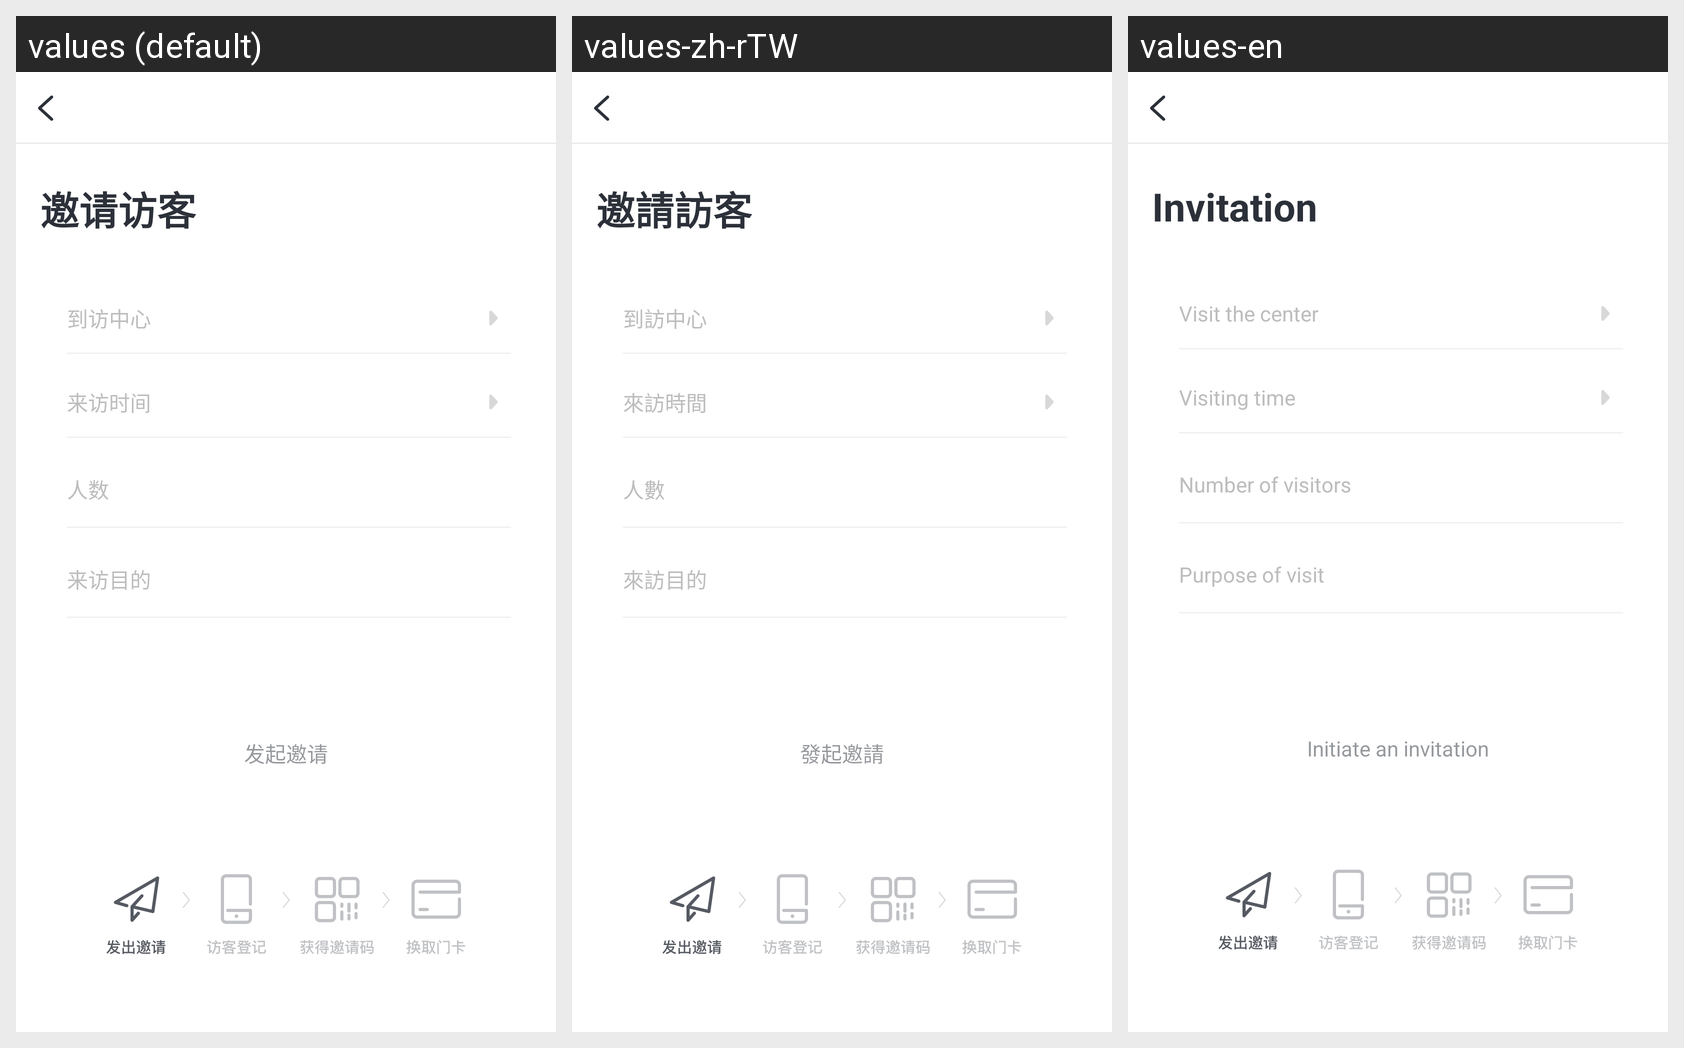

This grid shows one Android layout under several languages. Give, for every string resource on the screen, its name, the default text and each shown locale's text.
Android screen res/layout/activity_visit_invite.xml rendered under 3 locales, left to right: values (default), values-zh-rTW, values-en. Device: Nexus 5 (rendered at 1080×1920; each locale shown at half size, 540×960, under a caption strip naming it); theme AppTheme.
Strings drawn on this screen, with the default value and each locale's value (text and hints the layout hard-codes, and strings that could not be matched under every locale, appear in the picture but are not listed):

visit_invite
  values: 邀请访客
  values-zh-rTW: 邀請訪客
  values-en: Invitation

visit_center
  values: 到访中心
  values-zh-rTW: 到訪中心
  values-en: Visit the center

visit_time
  values: 来访时间
  values-zh-rTW: 來訪時間
  values-en: Visiting time

visit_num
  values: 人数
  values-zh-rTW: 人數
  values-en: Number of visitors

visit_purpose
  values: 来访目的
  values-zh-rTW: 來訪目的
  values-en: Purpose of visit

send_visit
  values: 发起邀请
  values-zh-rTW: 發起邀請
  values-en: Initiate an invitation
